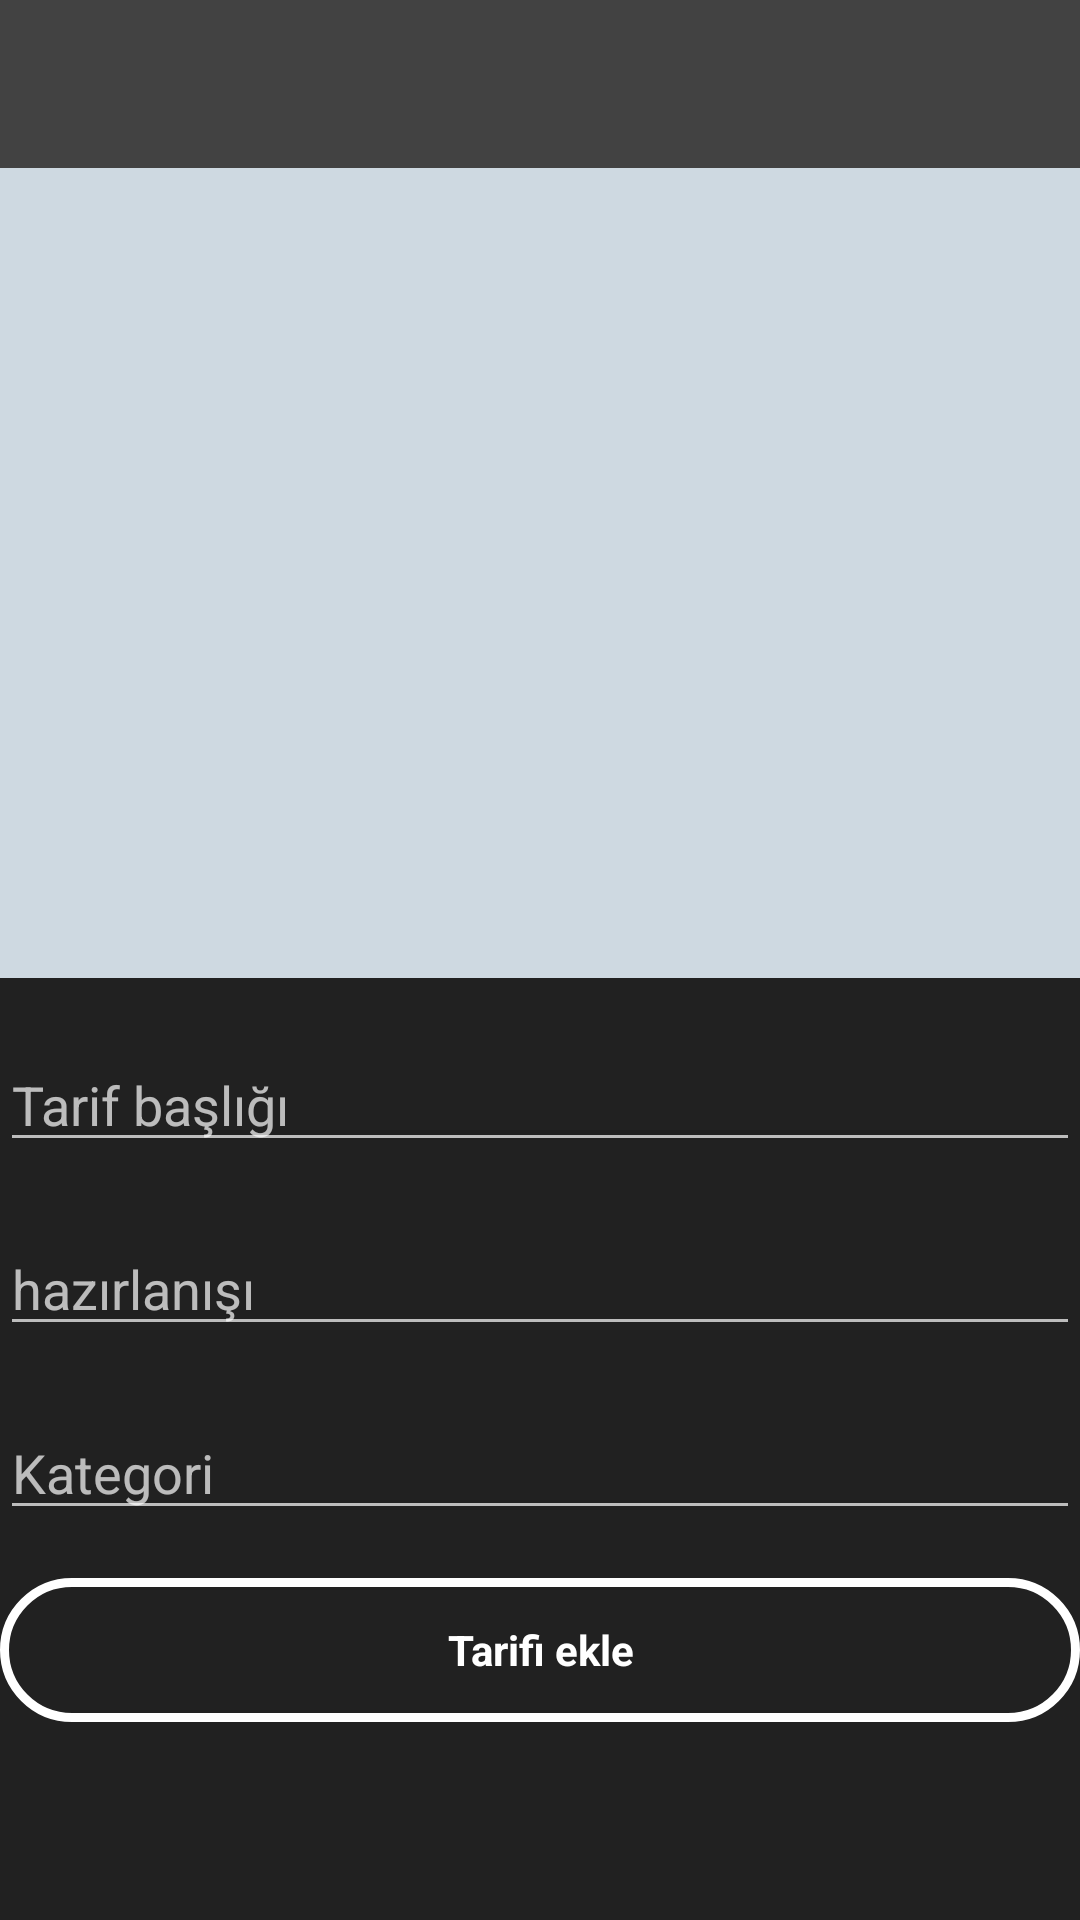

Android layout source for this screen:
<!-- AndroidManifest.xml: application theme AppTheme -->
<!-- res/layout/activity_write_new_blog_post.xml -->
<?xml version="1.0" encoding="utf-8"?>
<RelativeLayout xmlns:android="http://schemas.android.com/apk/res/android"
    xmlns:tools="http://schemas.android.com/tools"
    android:layout_width="match_parent"
    android:layout_height="match_parent"
    android:background="@color/colorPrimaryDark"
    tools:context=".activities.WriteNewBlogPost">

    <include
        android:id="@+id/my_toolbar"
        layout="@layout/toolbar" />

    <ScrollView xmlns:android="http://schemas.android.com/apk/res/android"
        android:layout_width="match_parent"
        android:layout_height="wrap_content"
        android:layout_below="@id/my_toolbar"
        android:scrollbars="none">

        <LinearLayout
            android:id="@+id/linearLayoutMain"
            android:layout_width="match_parent"
            android:layout_height="wrap_content"
            android:orientation="vertical">

                <RelativeLayout
                    android:layout_width="match_parent"
                    android:layout_height="@dimen/image_view_height">
                <ImageView
                    android:id="@+id/postImage"
                    android:layout_width="match_parent"
                    android:layout_height="match_parent" android:background="@color/colorImageView"
                    android:adjustViewBounds="true"/>

                </RelativeLayout>

                <EditText
                    android:id="@+id/editTextTitle"
                    android:singleLine="true"
                    android:layout_width="match_parent"
                    android:layout_height="wrap_content"
                    android:layout_marginTop="20dp"
                    android:hint="@string/title"
                    android:focusable="true"
                    android:focusableInTouchMode="true"/>

                <EditText
                    android:id="@+id/editTextBody"

                    android:layout_width="match_parent"
                    android:layout_height="wrap_content"
                    android:layout_marginTop="20dp"
                    android:hint="@string/body"
                    android:ems="10"
                    android:inputType="textMultiLine"
                    android:focusable="true"
                    android:focusableInTouchMode="true"/>

            <AutoCompleteTextView
                android:id="@+id/autoCompleteTextView"
                android:layout_width="match_parent"
                android:layout_height="wrap_content"
                android:layout_alignParentTop="true"
                android:layout_centerHorizontal="true"
                android:layout_marginTop="20dp"
                android:hint="@string/catergory"
                android:ems="10" />

            <Button
                android:id="@+id/tarifEkleButton"
                style="@style/Button.CustomButton"
                android:layout_width="match_parent"
                android:layout_height="wrap_content"
                android:layout_gravity="center_horizontal"
                android:layout_marginTop="16dp"
                android:background="@drawable/rounded_white_button_selector"
                android:text="@string/action_tarif_ekle"
                android:textColor="@color/rounde_white_button_text_color_selector"
                android:textStyle="bold" />


        </LinearLayout>

    </ScrollView>

</RelativeLayout>
<!-- res/layout/toolbar.xml (included above) -->
<?xml version="1.0" encoding="utf-8"?>
<android.support.v7.widget.Toolbar xmlns:android="http://schemas.android.com/apk/res/android"
    xmlns:app="http://schemas.android.com/apk/res-auto"
    android:orientation="vertical"
    android:layout_width="match_parent"
    android:layout_height="wrap_content"
    android:background="@color/colorPrimary"
    app:theme="@style/Base.ThemeOverlay.AppCompat.Dark"
    app:popupTheme="@style/Base.ThemeOverlay.AppCompat.Dark">

    <ProgressBar
        android:id="@+id/toolbarProgreesBar"
        android:layout_width="wrap_content"
        android:layout_height="wrap_content"
        android:layout_gravity="right"
        android:visibility="gone"/>

</android.support.v7.widget.Toolbar>
<!-- resources referenced by this layout -->
<resources>
  <color name="colorImageView">#ced9e1</color>
  <color name="colorPrimary">#424242</color>
  <color name="colorPrimaryDark">#212121</color>
  <dimen name="image_view_height">270dp</dimen>
  <!-- drawable rounded_white_button_selector (drawable) -->
  <?xml version="1.0" encoding="utf-8"?>
  <selector xmlns:android="http://schemas.android.com/apk/res/android">
  
      <item android:drawable="@drawable/rounded_white_solid_bg" android:state_selected="true"></item>
      <item android:drawable="@drawable/rounded_white_solid_bg" android:state_pressed="true"></item>
      <item android:drawable="@drawable/rounded_white_stroke_bg"></item>
  
  </selector>
  <string name="action_tarif_ekle">Tarifi ekle</string>
  <string name="body">hazırlanışı</string>
  <string name="catergory">Kategori</string>
  <string name="title">Tarif başlığı</string>
  <style name="Button.CustomButton" parent="Widget.AppCompat.Light.ActionButton" />
  <style name="AppTheme" parent="Theme.AppCompat.NoActionBar">
  
          
          <item name="colorPrimary">@color/colorPrimary</item>
          <item name="colorPrimaryDark">@color/colorPrimaryDark</item>
          <item name="colorAccent">@color/colorAccent</item>
          <item name="windowActionBar">false</item>
          <item name="windowNoTitle">true</item>
          <item name="actionOverflowMenuStyle">@style/OverflowMenu</item>
  
      </style>
  <!-- drawable rounded_white_solid_bg (drawable) -->
  <?xml version="1.0" encoding="UTF-8"?>
  <shape xmlns:android="http://schemas.android.com/apk/res/android">
      <solid android:color="@color/colorWhite"/>
      <corners android:radius="50dip"/>
      <stroke android:color="@color/colorWhite"
          android:width="1dp"/>
      <padding android:left="0dip" android:top="0dip" android:right="0dip" android:bottom="0dip" />
  </shape>
  <!-- drawable rounded_white_stroke_bg (drawable) -->
  <?xml version="1.0" encoding="UTF-8"?>
  <shape xmlns:android="http://schemas.android.com/apk/res/android">
      <solid android:color="@android:color/transparent"/>
      <corners android:radius="50dip"/>
      <stroke android:color="@color/colorWhite"
          android:width="3dp"/>
      <padding android:left="0dip" android:top="0dip" android:right="0dip" android:bottom="0dip" />
  </shape>
  <color name="colorAccent">#ae65d9</color>
  <style name="OverflowMenu" parent="Widget.AppCompat.PopupMenu.Overflow">
          
          <item name="overlapAnchor">false</item>
          <item name="android:dropDownVerticalOffset">3.0dip</item>
      </style>
  <color name="colorWhite">#ffffff</color>
</resources>
